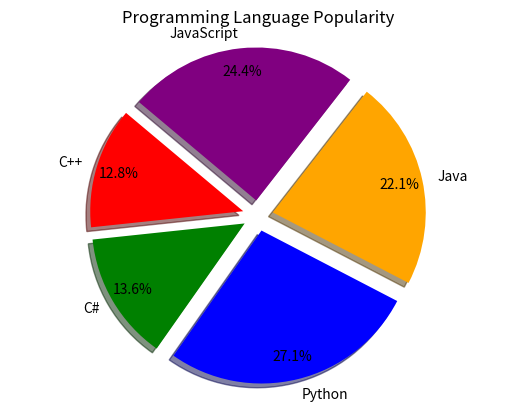

Source code (Python):
import numpy as np
import matplotlib.pyplot as plt

languages = ["C++","C#","Python","Java","JavaScript"]
votes = [33,35,70,57,63]
# Plot configurations for the pie chart
explodes = [0.1, 0.1, 0.1, 0.1, 0.1] # Explode all slices for better visibility

plt.pie(votes, labels=languages, autopct="%1.1f%%", startangle=140, colors=["red","green","blue","orange","purple"], explode=explodes,shadow=True,pctdistance=0.85)
plt.title("Programming Language Popularity")
plt.axis("equal") # Equal aspect ratio ensures that pie chart is circular.
plt.show()
